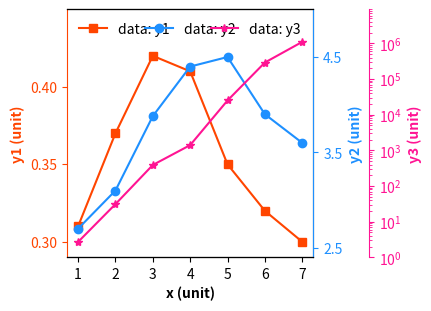

Write Python code to recreate this figure.
# 导入 matplotlib
import matplotlib.pyplot as plt

x = [1, 2, 3, 4, 5, 6, 7]
y1 = [0.31, 0.37, 0.42, 0.41, 0.35, 0.32, 0.30]
y2 = [2.7, 3.1, 3.88, 4.4, 4.5, 3.9, 3.6]
y3 = [2.7, 31, 388, 1.4e3, 2.5e4, 2.9e5, 1.1e6]

# 轴、刻度、数据的颜色
color1 = "orangered"
color2 = "dodgerblue"
color3 = "deeppink"

# 生成图形对象 fig 和 子图对象 ax1，使用约束布局避免重叠
# 适当增加图像宽度，用于呈现增加的Y轴
fig, ax1 = plt.subplots(figsize=(4.2, 3), constrained_layout=True)

# 在原始坐标系上绘制折线图
_ = ax1.plot(x, y1, color=color1, marker="s", label="data: y1")
ax1.set_ylim(0.29, 0.45)
ax1.set_yticks([0.3, 0.35, 0.40])
ax1.set_ylabel("y1 (unit)", color=color1, fontweight="bold")

# 生成原始坐标系 ax1 的X方向镜像坐标系对象 ax2，并绘制数据折线
ax2 = ax1.twinx()
_ = ax2.plot(x, y2, color=color2, marker="o", label="data: y2")
ax2.set_ylim(2.4, 5.0)
ax2.set_yticks([2.5, 3.5, 4.5])
ax2.set_ylabel("y2 (unit)", color=color2, fontweight="bold")

# 再次生成原始坐标系 ax1 的另一个X方向镜像坐标系对象 ax3，并绘制数据折线
ax3 = ax1.twinx()
_ = ax3.plot(x, y3, color=color3, marker="*", label="data: y3")
ax3.set_yscale("log")
ax3.set_ylim(1.0, 9.0e6)
ax3.set_ylabel("y3 (unit)", color=color3, fontweight="bold")
# 移动第三个Y轴到外侧，和第二个Y轴错开一段距离，避免遮挡
ax3.spines["right"].set_position(("outward", 40))

# 设置刻度颜色
ax1.tick_params(axis="y", colors=color1)
ax2.tick_params(axis="y", colors=color2)
ax3.tick_params(axis="y", which="both", colors=color3)

# 设置三个Y轴对应的边框颜色
ax1.spines["left"].set_color(color1)
ax2.spines["right"].set_color(color2)
ax3.spines["right"].set_color(color3)

# 隐藏两个孪生坐标系的左边轴，防止遮挡原始坐标系的 Y 轴
ax2.spines["left"].set_visible(False)
ax3.spines["left"].set_visible(False)

# 依次为三个坐标系添加legend
_ = ax1.legend(frameon=False, loc="upper left", title="")
_ = ax2.legend(frameon=False, loc="upper center", title="")
_ = ax3.legend(frameon=False, loc="upper right", title="")

# 设置三个坐标系共用的X轴
ax1.set_xticks(x)
ax1.set_xlabel("x (unit)", fontweight="bold")

# 保存图片
# plt.savefig("三Y轴坐标系.png", dpi=300)

# 显示图片
plt.show()